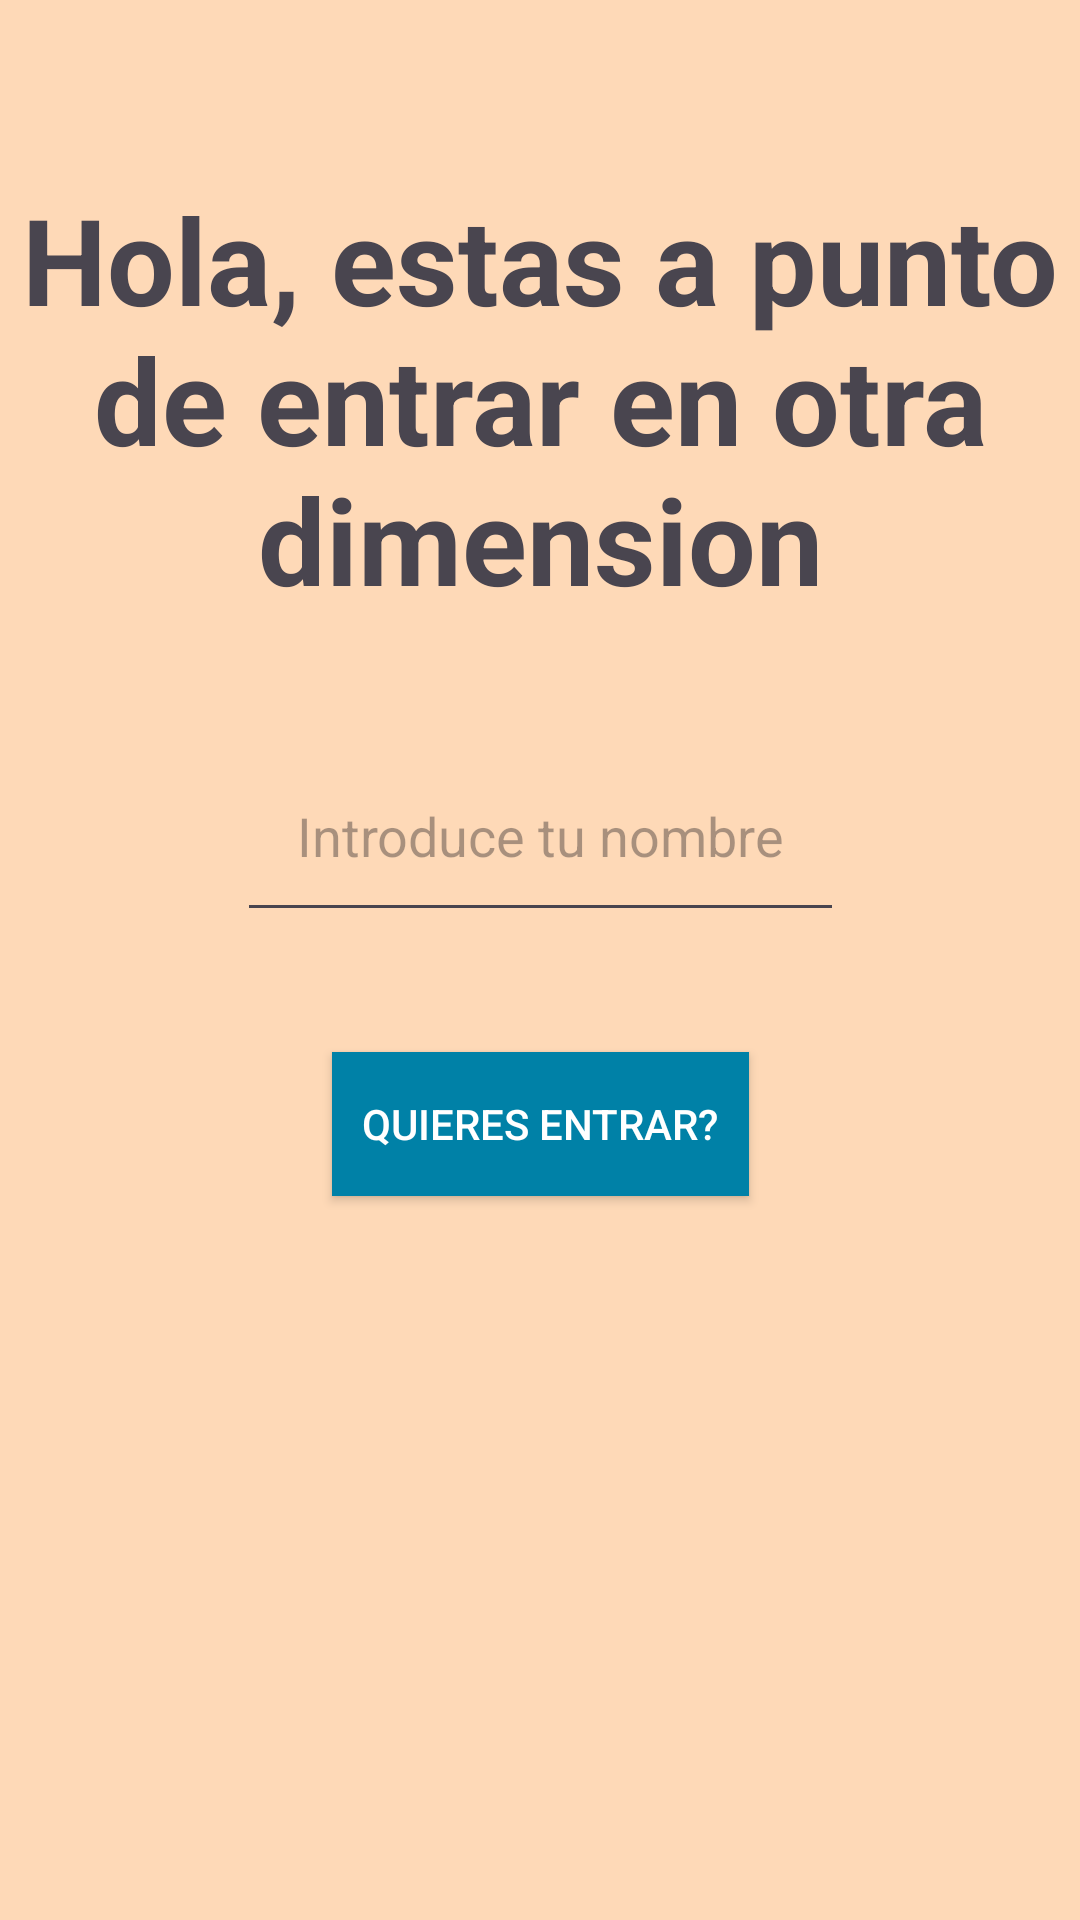

Reconstruct the res/layout file that produces this screen, plus the resources it refers to.
<!-- AndroidManifest.xml: application theme Theme.Enfoque2NewInstanceENviardatos -->
<!-- res/layout/fragment_primer.xml -->
<?xml version="1.0" encoding="utf-8"?>
<androidx.constraintlayout.widget.ConstraintLayout xmlns:android="http://schemas.android.com/apk/res/android"
    xmlns:app="http://schemas.android.com/apk/res-auto"
    xmlns:tools="http://schemas.android.com/tools"
    android:id="@+id/frameLayout"
    android:layout_width="match_parent"
    android:layout_height="match_parent"
    tools:context=".PrimerFragment"
    android:background="@color/LightOrange">

    <ImageView
        android:id="@+id/img_Bienvenida"
        android:layout_width="wrap_content"
        android:layout_height="wrap_content"
        android:contentDescription="Imagen de Bienvenida"
        android:src="@drawable/pic_initial"
        tools:layout_editor_absoluteX="0dp"
        tools:layout_editor_absoluteY="175dp" />

    <TextView
        android:id="@+id/tv_Bienvenida"
        android:layout_width="wrap_content"
        android:layout_height="wrap_content"
        android:text="@string/hola_Bienvenida"
        android:textAlignment="center"
        android:textSize="40sp"
        android:textStyle="bold"
        app:layout_constraintBottom_toBottomOf="parent"
        app:layout_constraintEnd_toEndOf="parent"
        app:layout_constraintHorizontal_bias="0.0"
        app:layout_constraintStart_toStartOf="parent"
        app:layout_constraintTop_toTopOf="parent"
        app:layout_constraintVertical_bias="0.121" />

    <androidx.appcompat.widget.AppCompatEditText
        android:id="@+id/et_nombre"
        android:layout_width="wrap_content"
        android:layout_height="wrap_content"
        android:layout_marginTop="40dp"
        android:hint="Introduce tu nombre"
        android:textAlignment="center"
        app:layout_constraintEnd_toEndOf="parent"
        app:layout_constraintStart_toStartOf="@+id/tv_Bienvenida"
        app:layout_constraintTop_toBottomOf="@+id/tv_Bienvenida"
        android:padding="20dp"
        />

    <androidx.appcompat.widget.AppCompatButton
        android:id="@+id/btn_Entrar"
        android:layout_width="wrap_content"
        android:layout_height="wrap_content"
        android:layout_marginTop="40dp"
        android:background="@color/Cerulean"
        android:padding="10dp"
        android:text="Quieres entrar?"
        android:textColor="@color/white"
        app:layout_constraintEnd_toEndOf="parent"
        app:layout_constraintStart_toStartOf="parent"
        app:layout_constraintTop_toBottomOf="@+id/et_nombre" />
</androidx.constraintlayout.widget.ConstraintLayout>
<!-- resources referenced by this layout -->
<resources>
  <color name="Cerulean">#0081A7</color>
  <color name="LightOrange">#FED9B7</color>
  <color name="white">#FFFFFFFF</color>
  <string name="hola_Bienvenida">Hola, estas a punto de entrar en otra dimension</string>
  <style name="Theme.Enfoque2NewInstanceENviardatos" parent="Base.Theme.Enfoque2NewInstanceENviardatos" />
  <style name="Base.Theme.Enfoque2NewInstanceENviardatos" parent="Theme.Material3.DayNight.NoActionBar">
          
          
      </style>
</resources>
